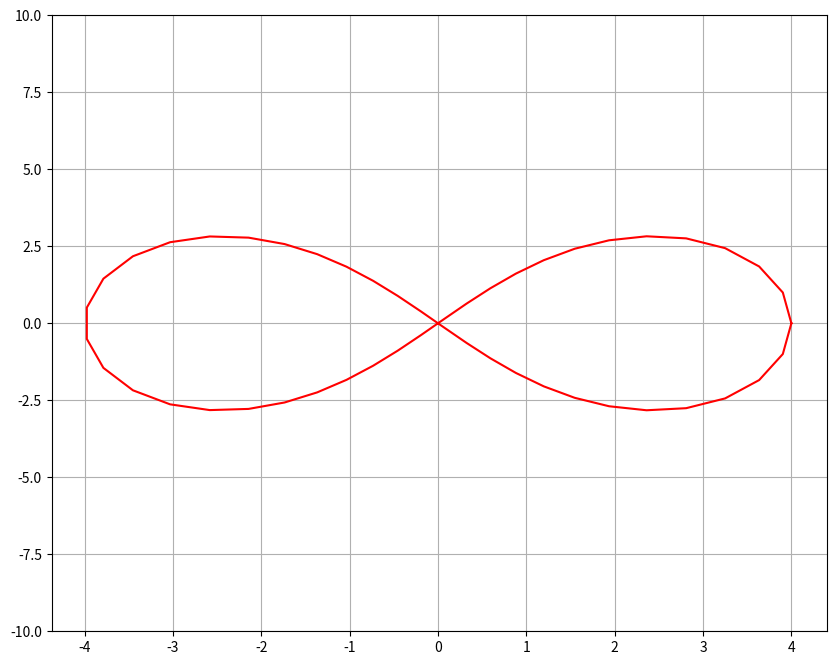

This chart was generated by the following Python code:
import matplotlib.pyplot as plt
import math
import numpy as np


def x(t) :
    return (4*np.cos(t))/(1+np.sin(t)*np.sin(t))

def y(t) :
    return (8*np.cos(t)*np.sin(t))/(1+np.sin(t)*np.sin(t))




def main():
    #genere 100 val de 0 a 10
    t = np.linspace(0,2*np.pi,50)
    x_val = x(t)
    y_val = y(t)

    plt.figure(figsize=(10, 8))
    plt.plot(x_val,y_val,color='red')
    plt.ylim(-10,10)
    plt.grid()
    plt.show()


if __name__=='__main__' :
    main()
